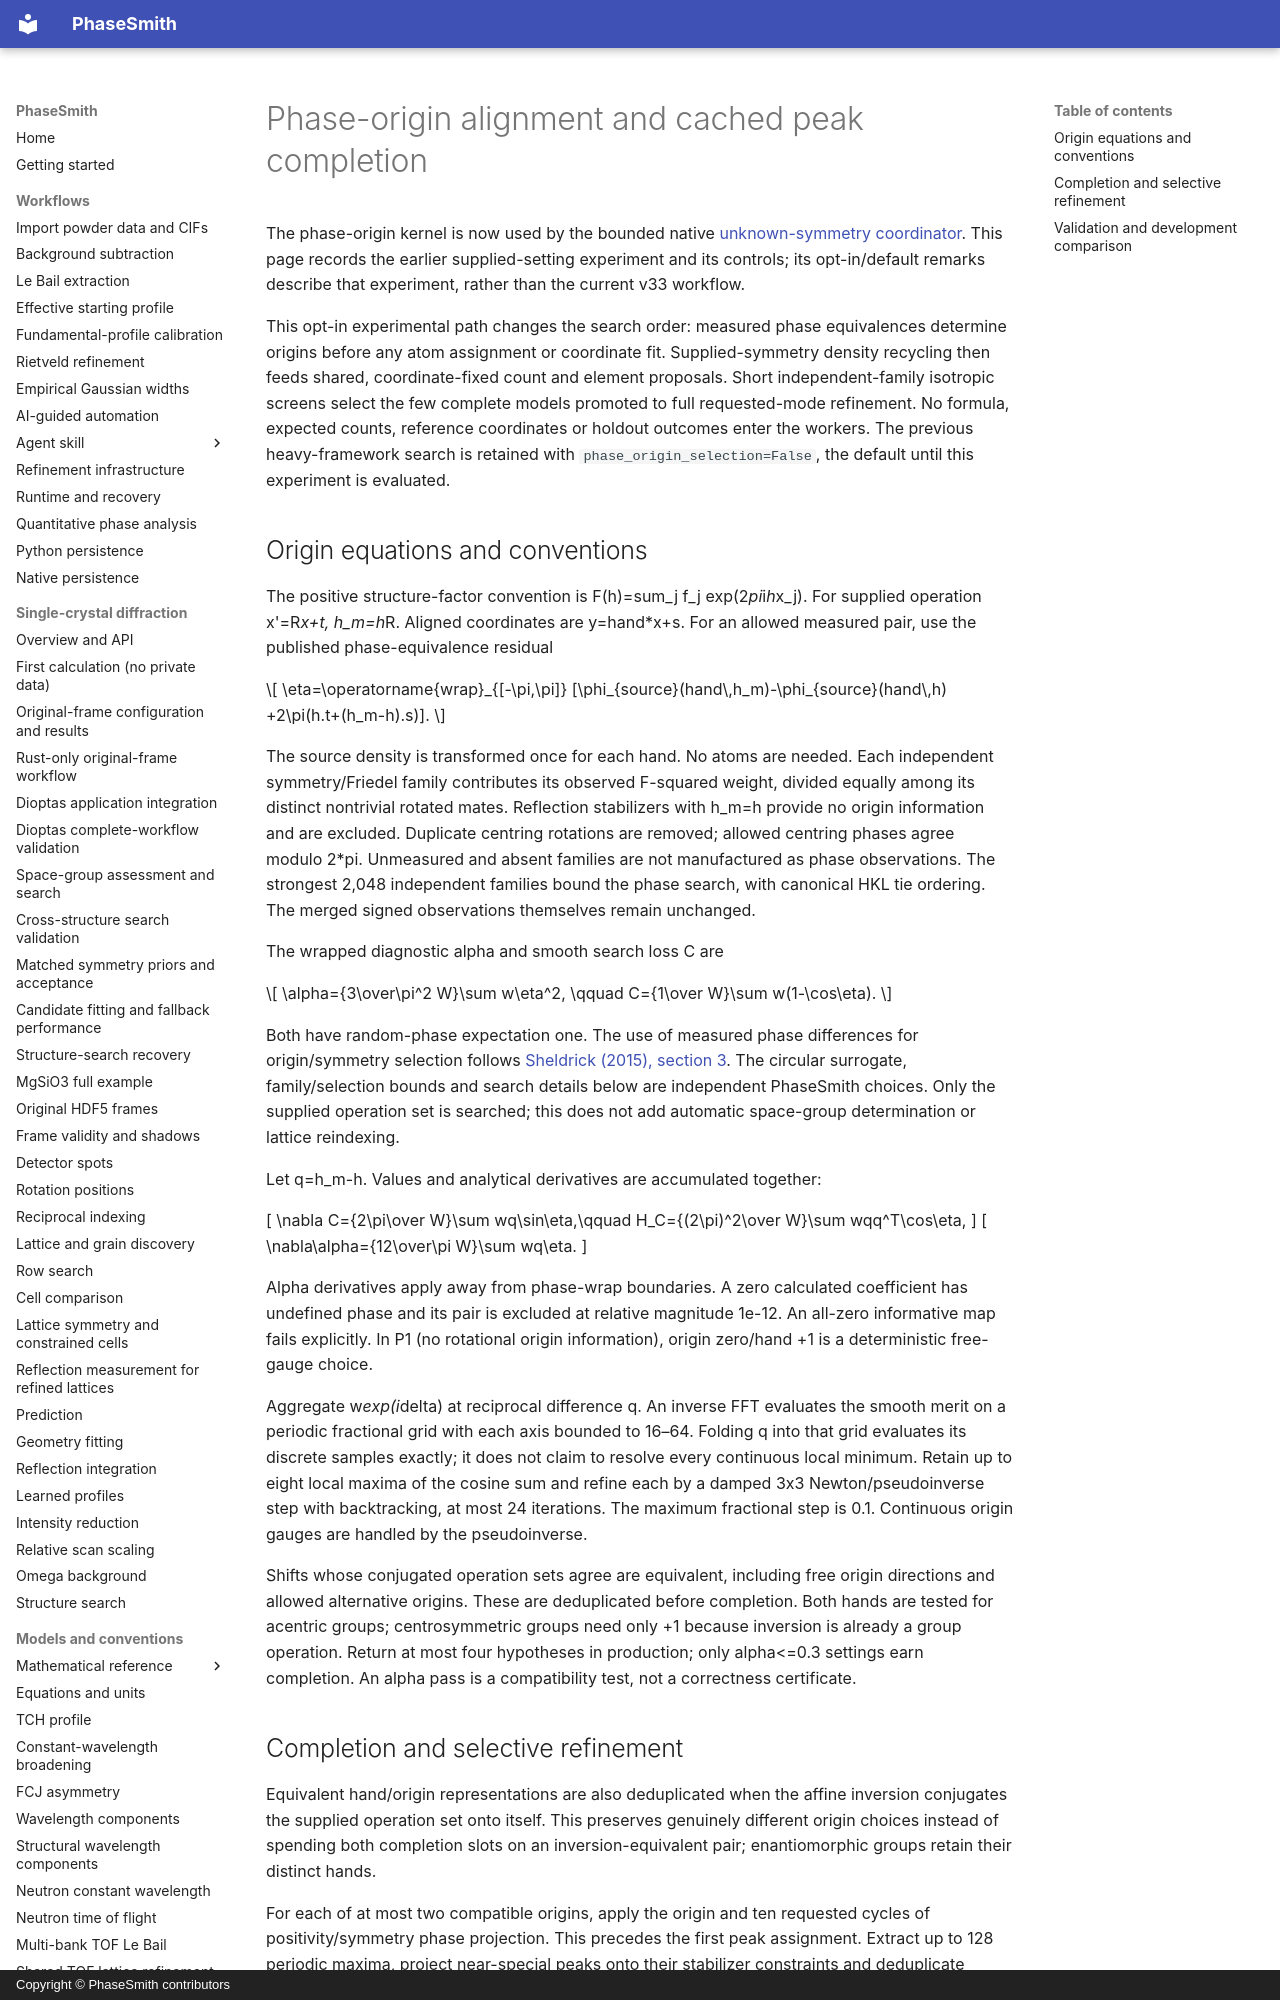

repository: CPrescher/PhaseSmith · page: solution-phase-origin/index.html · generator: mkdocs · copyright: Copyright © PhaseSmith contributors

# Phase-origin alignment and cached peak completion

The phase-origin kernel is now used by the bounded native
[unknown-symmetry coordinator](space-group-search.md). This page records the
earlier supplied-setting experiment and its controls; its opt-in/default remarks
describe that experiment, rather than the current v33 workflow.

This opt-in experimental path changes the search order: measured phase
equivalences determine origins before any atom assignment or coordinate fit.
Supplied-symmetry density recycling then feeds shared, coordinate-fixed count
and element proposals. Short independent-family isotropic screens select the
few complete models promoted to full requested-mode refinement. No formula,
expected counts, reference coordinates or holdout outcomes enter the workers.
The previous heavy-framework search is retained with
`phase_origin_selection=False`, the default until this experiment is evaluated.

## Origin equations and conventions

The positive structure-factor convention is F(h)=sum_j f_j exp(2*pi*i*h*x_j).
For supplied operation x'=R*x+t, h_m=h*R. Aligned coordinates are y=hand*x+s.
For an allowed measured pair, use the published phase-equivalence residual

\[
 \eta=\operatorname{wrap}_{[-\pi,\pi]}
 [\phi_{source}(hand\,h_m)-\phi_{source}(hand\,h)
   +2\pi(h.t+(h_m-h).s)].
\]

The source density is transformed once for each hand. No atoms are needed.
Each independent symmetry/Friedel family contributes its observed F-squared
weight, divided equally among its distinct nontrivial rotated mates. Reflection
stabilizers with h_m=h provide no origin information and are excluded. Duplicate
centring rotations are removed; allowed centring phases agree modulo 2*pi.
Unmeasured and absent families are not manufactured as phase observations.
The strongest 2,048 independent families bound the phase search, with canonical
HKL tie ordering. The merged signed observations themselves remain unchanged.

The wrapped diagnostic alpha and smooth search loss C are

\[
 \alpha={3\over\pi^2 W}\sum w\eta^2,
 \qquad C={1\over W}\sum w(1-\cos\eta).
\]

Both have random-phase expectation one. The use of measured phase differences
for origin/symmetry selection follows
[Sheldrick (2015), section 3](https://journals.iucr.org/a/issues/2015/01/00/sc5086/index.html).
The circular surrogate, family/selection bounds and search details below are
independent PhaseSmith choices. Only the
supplied operation set is searched; this does not add automatic space-group
determination or lattice reindexing.

Let q=h_m-h. Values and analytical derivatives are accumulated together:

\[
 \nabla C={2\pi\over W}\sum wq\sin\eta,\qquad
 H_C={(2\pi)^2\over W}\sum wqq^T\cos\eta,
\]
\[
 \nabla\alpha={12\over\pi W}\sum wq\eta.
\]

Alpha derivatives apply away from phase-wrap boundaries. A zero calculated
coefficient has undefined phase and its pair is excluded at relative magnitude
1e-12. An all-zero informative map fails explicitly. In P1 (no rotational
origin information), origin zero/hand +1 is a deterministic free-gauge choice.

Aggregate w*exp(i*delta) at reciprocal difference q. An inverse FFT evaluates the
smooth merit on a periodic fractional grid with each axis bounded to 16–64.
Folding q into that grid evaluates its discrete samples exactly; it does not
claim to resolve every continuous local minimum. Retain up to eight local
maxima of the cosine sum and refine each by a damped 3x3 Newton/pseudoinverse
step with backtracking, at most 24 iterations. The maximum fractional step is
0.1. Continuous origin gauges are handled by the pseudoinverse.

Shifts whose conjugated operation sets agree are equivalent, including free
origin directions and allowed alternative origins. These are deduplicated
before completion. Both hands are tested for acentric groups; centrosymmetric
groups need only +1 because inversion is already a group operation. Return at
most four hypotheses in production; only alpha<=0.3 settings earn completion.
An alpha pass is a compatibility test, not a correctness certificate.
